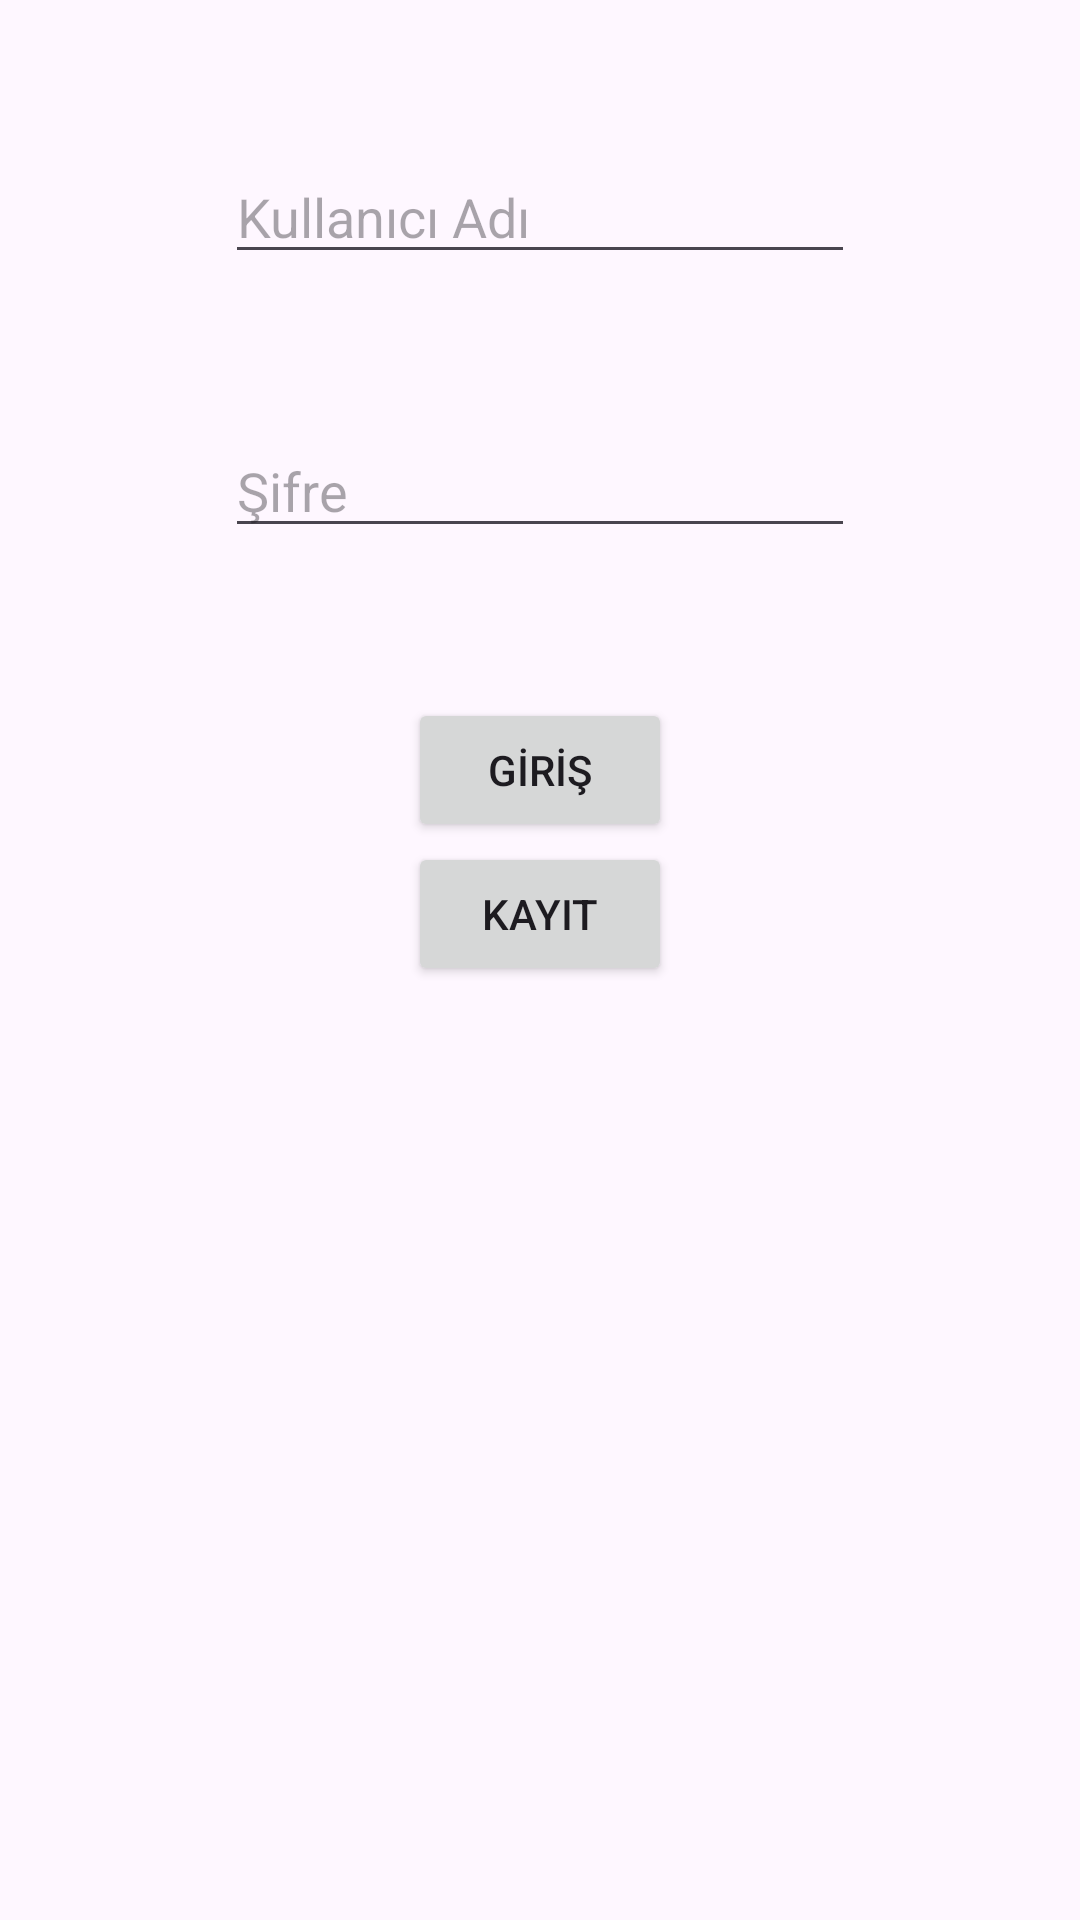

This screen was rendered from an Android layout file. Write that file and the resources it references.
<!-- AndroidManifest.xml: application theme Theme.Giris -->
<!-- res/layout/activity_main.xml -->
<?xml version="1.0" encoding="utf-8"?>
<androidx.constraintlayout.widget.ConstraintLayout xmlns:android="http://schemas.android.com/apk/res/android"
    xmlns:app="http://schemas.android.com/apk/res-auto"
    xmlns:tools="http://schemas.android.com/tools"
    android:id="@+id/main"
    android:layout_width="match_parent"
    android:layout_height="match_parent"
    tools:context=".MainActivity">




    <EditText
        android:id="@+id/kAdi"
        android:layout_width="wrap_content"
        android:layout_height="wrap_content"
        android:layout_marginTop="50dp"
        android:ems="10"
        android:hint="Kullanıcı Adı"
        android:inputType="text"
        app:layout_constraintEnd_toEndOf="parent"
        app:layout_constraintStart_toStartOf="parent"
        app:layout_constraintTop_toTopOf="parent" />

    <EditText
        android:id="@+id/sifre"
        android:layout_width="wrap_content"
        android:layout_height="wrap_content"
        android:layout_marginTop="50dp"
        android:ems="10"
        android:hint="Şifre"
        android:inputType="textPassword"
        app:layout_constraintEnd_toEndOf="parent"
        app:layout_constraintStart_toStartOf="parent"
        app:layout_constraintTop_toBottomOf="@+id/kAdi" />

    <Button
        android:id="@+id/giris"
        android:layout_width="wrap_content"
        android:layout_height="wrap_content"
        android:layout_marginTop="50dp"
        android:text="GİRİŞ"
        app:layout_constraintEnd_toEndOf="parent"
        app:layout_constraintStart_toStartOf="parent"
        app:layout_constraintTop_toBottomOf="@+id/sifre" />

    <Button
        android:id="@+id/kayit"
        android:layout_width="wrap_content"
        android:layout_height="wrap_content"
        android:text="KAYIT"
        app:layout_constraintEnd_toEndOf="parent"
        app:layout_constraintStart_toStartOf="parent"
        app:layout_constraintTop_toBottomOf="@+id/giris" />

</androidx.constraintlayout.widget.ConstraintLayout>
<!-- resources referenced by this layout -->
<resources>
  <style name="Theme.Giris" parent="Base.Theme.Giris" />
  <style name="Base.Theme.Giris" parent="Theme.Material3.DayNight.NoActionBar">
          
          
      </style>
</resources>
